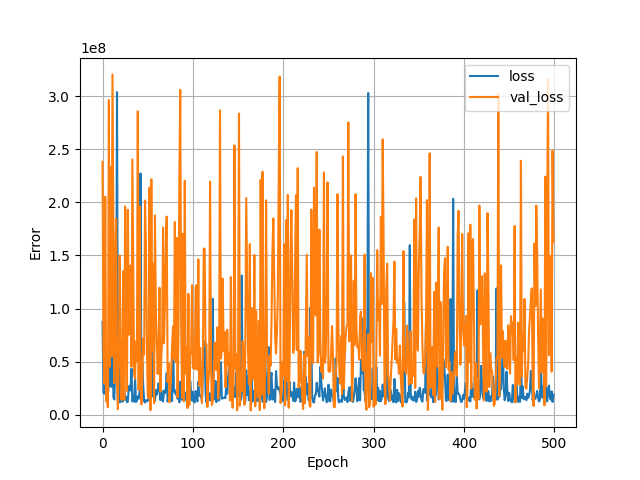

Source data for this figure (header and first rows):
, loss, val_loss, epoch
0, 87519240, 238345392, 0
1, 20473628, 59535644, 1
2, 19738598, 29069210, 2
3, 27518466, 205445600, 3
4, 17523854, 12709217, 4
5, 41975260, 13231930, 5
6, 19983466, 7013960, 6
7, 29165410, 296564384, 7
8, 26705668, 45242208, 8
9, 166542128, 233569552, 9
10, 26064510, 54770724, 10
11, 147991168, 320752800, 11
12, 16608782, 176775024, 12
13, 14136391, 29747084, 13
14, 44279292, 143046912, 14
15, 32997536, 184665680, 15
16, 304053760, 30998778, 16
17, 12674851, 5129882, 17
18, 96198680, 52405212, 18
19, 11561388, 150020880, 19
20, 15432933, 62858664, 20
21, 69149984, 13878046, 21
22, 12065171, 41035484, 22
23, 14958137, 135257200, 23
24, 22738332, 13911669, 24
25, 14119620, 196214032, 25
26, 16895522, 92629344, 26
27, 11745445, 22319514, 27
28, 12060597, 193140272, 28
29, 26163296, 75294544, 29
30, 27247028, 81558224, 30
31, 22710320, 140561344, 31
32, 43254356, 45177704, 32
33, 12455542, 240578528, 33
34, 17307448, 139684080, 34
35, 12053980, 37936084, 35
36, 34363852, 33805808, 36
37, 11901090, 69061144, 37
38, 12919230, 50327768, 38
39, 17186134, 285914336, 39
40, 15011320, 23087782, 40
41, 21063076, 196482096, 41
42, 227333184, 50698852, 42
43, 15452194, 9604752, 43
44, 48227384, 33208442, 44
45, 27561360, 71573280, 45
46, 12644635, 56400828, 46
47, 11368961, 201817232, 47
48, 13595189, 160579984, 48
49, 12510511, 72079160, 49
50, 13040850, 18655134, 50
51, 15410400, 15481447, 51
52, 13514166, 214009712, 52
53, 13664841, 4149790, 53
54, 107649656, 221917968, 54
55, 16976018, 60209404, 55
56, 21280236, 142523920, 56
57, 18937788, 10768238, 57
58, 13299100, 187741664, 58
59, 23169596, 97666176, 59
... 440 more rows
